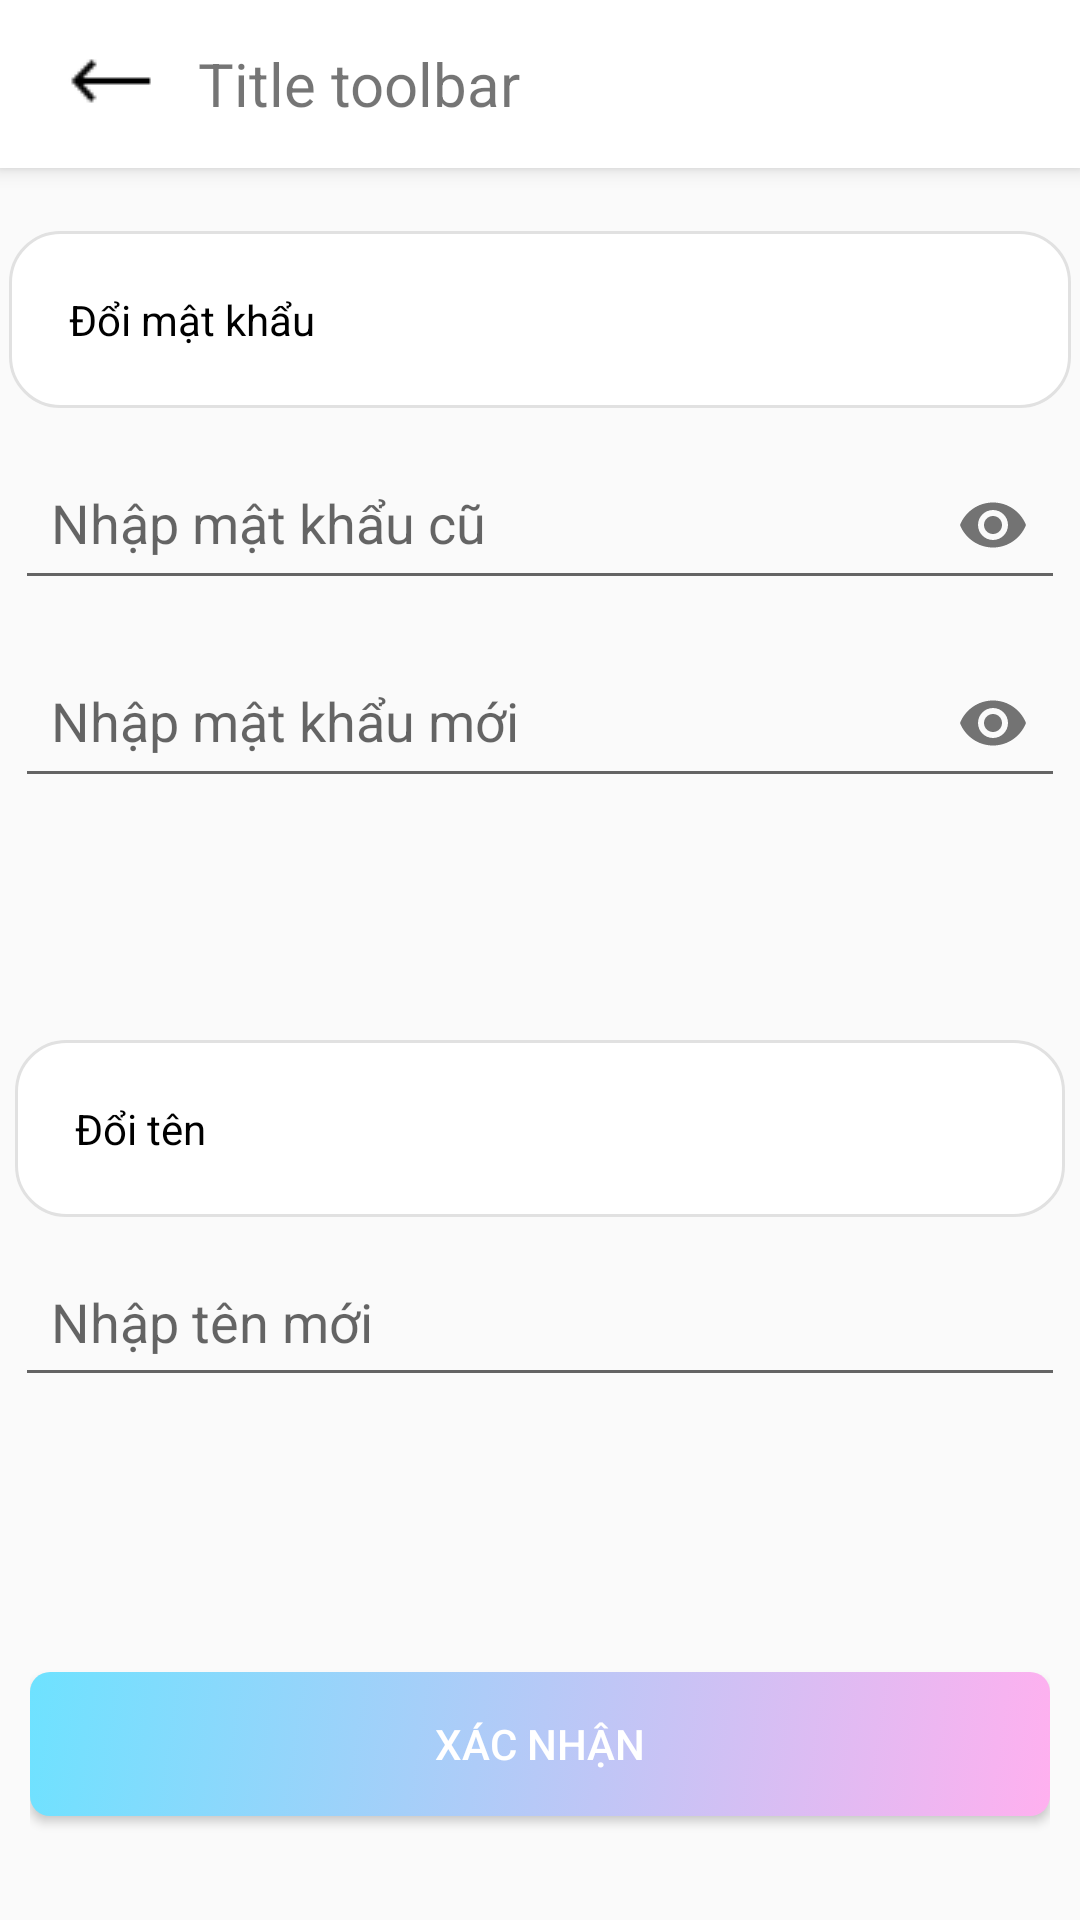

Reconstruct the res/layout file that produces this screen, plus the resources it refers to.
<!-- AndroidManifest.xml: application theme AppTheme -->
<!-- res/layout/setting_user_layout.xml -->
<?xml version="1.0" encoding="utf-8"?>
<LinearLayout xmlns:android="http://schemas.android.com/apk/res/android"
    xmlns:app="http://schemas.android.com/apk/res-auto"
    android:layout_width="match_parent"
    android:layout_height="match_parent"
    android:orientation="vertical">

    <include
        android:id="@+id/toolbar"
        layout="@layout/toolbar" />
    
    <LinearLayout
        android:layout_width="match_parent"
        android:layout_height="0dp"
        android:layout_weight="2"
        android:gravity="center"
        android:orientation="vertical">

        <TextView
            android:layout_width="match_parent"
            android:layout_height="wrap_content"
            android:layout_margin="3dp"
            android:background="@drawable/my_border"
            android:padding="20dp"
            android:text="@string/txtViewChangePass"
            android:textColor="@color/textColor" />

        
        <com.google.android.material.textfield.TextInputLayout
            android:layout_width="match_parent"
            android:layout_height="wrap_content"
            app:hintEnabled="true"
            app:passwordToggleEnabled="true">

            <com.google.android.material.textfield.TextInputEditText
                android:id="@id/edtOldPass"
                style="@style/EditTextPassword"
                android:hint="@string/edtOldPass"
                android:inputType="textPassword" />
        </com.google.android.material.textfield.TextInputLayout>

        
        <com.google.android.material.textfield.TextInputLayout
            android:layout_width="match_parent"
            android:layout_height="wrap_content"
            app:hintEnabled="true"
            app:passwordToggleEnabled="true">

            <com.google.android.material.textfield.TextInputEditText
                android:id="@+id/edtNewPass"
                style="@style/EditTextPassword"
                android:hint="@string/edtNewPass"
                android:inputType="textPassword" />
        </com.google.android.material.textfield.TextInputLayout>

    </LinearLayout>

    <LinearLayout
        android:layout_width="match_parent"
        android:layout_height="0dp"
        android:layout_weight="2"
        android:gravity="center"
        android:orientation="vertical">

        <TextView
            android:layout_width="match_parent"
            android:layout_height="wrap_content"
            android:layout_margin="5dp"
            android:background="@drawable/my_border"
            android:padding="20dp"
            android:text="@string/txtViewChangeName"
            android:textColor="@color/textColor" />

        
        <LinearLayout
            android:layout_width="match_parent"
            android:layout_height="wrap_content">

            <com.google.android.material.textfield.TextInputEditText
                android:id="@+id/edtNewName"
                style="@style/EditTextName"
                android:hint="@string/edtNewName" />
        </LinearLayout>
    </LinearLayout>

    
    <LinearLayout
        android:layout_width="match_parent"
        android:layout_height="0dp"
        android:layout_weight="1"
        android:gravity="center"
        android:padding="10dp">

        <Button
            android:id="@+id/btnConfirm"
            android:layout_width="match_parent"
            android:textColor="#FFF"
            android:layout_height="wrap_content"
            android:background="@drawable/button_effect"
            android:text="@string/btnConfirm" />
    </LinearLayout>
</LinearLayout>
<!-- res/layout/toolbar.xml (included above) -->
<?xml version="1.0" encoding="utf-8"?>
<androidx.appcompat.widget.Toolbar xmlns:android="http://schemas.android.com/apk/res/android"
    android:layout_width="match_parent"
    android:layout_height="wrap_content"
    android:background="#FFF"
    android:elevation="4dp">

    <ImageButton
        android:id="@+id/imgBtn_inToolbar"
        android:layout_width="40dp"
        android:layout_height="50dp"
        android:background="@drawable/bg_border_none"
        android:gravity="center"
        android:layout_marginRight="10dp"
        android:src="@drawable/icon_back_toolbar" />

    <TextView
        android:id="@+id/txt_title"
        android:layout_width="wrap_content"
        android:layout_height="wrap_content"
        android:text="Title toolbar"
        android:textSize="20sp" />

</androidx.appcompat.widget.Toolbar>
<!-- resources referenced by this layout -->
<resources>
  <color name="textColor">#000000</color>
      //bg gradient main
  <!-- drawable bg_border_none (drawable) -->
  <?xml version="1.0" encoding="utf-8"?>
  <shape xmlns:android="http://schemas.android.com/apk/res/android"
      android:shape="rectangle">
      <stroke android:width="1dip" android:color="#FFF" />
  </shape>
  <!-- drawable button_effect (drawable) -->
  <?xml version="1.0" encoding="utf-8"?>
  <selector xmlns:android="http://schemas.android.com/apk/res/android">
      <item android:state_pressed="true" >
          <color android:color="@color/endColor"/>
      </item>
      <item>
          <shape>
              <gradient
                  android:type="linear"
                  android:angle="135"
                  android:startColor="@color/endColor"
                  android:endColor="@color/startColor"/>
              <corners android:radius="20px"></corners>
          </shape>
  
      </item>
  </selector>
  <!-- drawable icon_back_toolbar: png bitmap (drawable, 279 bytes) -->
  <!-- drawable my_border (drawable) -->
  <?xml version="1.0" encoding="utf-8"?>
  <shape xmlns:android="http://schemas.android.com/apk/res/android">
      <solid android:color="@android:color/white"/>
      <stroke
          android:width="1dp"
          android:color="#E1E1E1" />
  
      <corners android:radius="50px"></corners>
  </shape>
  <string name="btnConfirm">Xác nhận</string>
  <string name="edtNewName">Nhập tên mới</string>
  <string name="edtNewPass">Nhập mật khẩu mới</string>
  <string name="edtOldPass">Nhập mật khẩu cũ</string>
  <string name="txtViewChangeName">Đổi tên</string>
  <string name="txtViewChangePass">Đổi mật khẩu</string>
  <style name="EditTextName">
          <item name="android:layout_width">match_parent</item>
          <item name="android:layout_height">50dp</item>
          <item name="android:layout_margin">5dp</item>
          <item name="android:padding">12dp</item>
      </style>
  <style name="EditTextPassword">
          <item name="android:inputType">textPassword</item>
          <item name="android:layout_width">match_parent</item>
          <item name="android:layout_height">50dp</item>
          <item name="android:layout_margin">5dp</item>
          <item name="android:padding">12dp</item>
      </style>
  <style name="AppTheme" parent="Theme.AppCompat.Light.DarkActionBar">
          
          <item name="colorPrimary">@color/colorPrimary</item>
          <item name="colorPrimaryDark">@color/colorPrimaryDark</item>
          <item name="colorAccent">@color/colorAccent</item>
      </style>
      
  
      //Màn hình join group
  <color name="endColor">#FFB0EF</color>
  <color name="startColor">#6EE2FF</color>
  <color name="colorPrimary">#6200EE</color>
  <color name="colorPrimaryDark">#3700B3</color>
  <color name="colorAccent">#03DAC5</color>
</resources>
